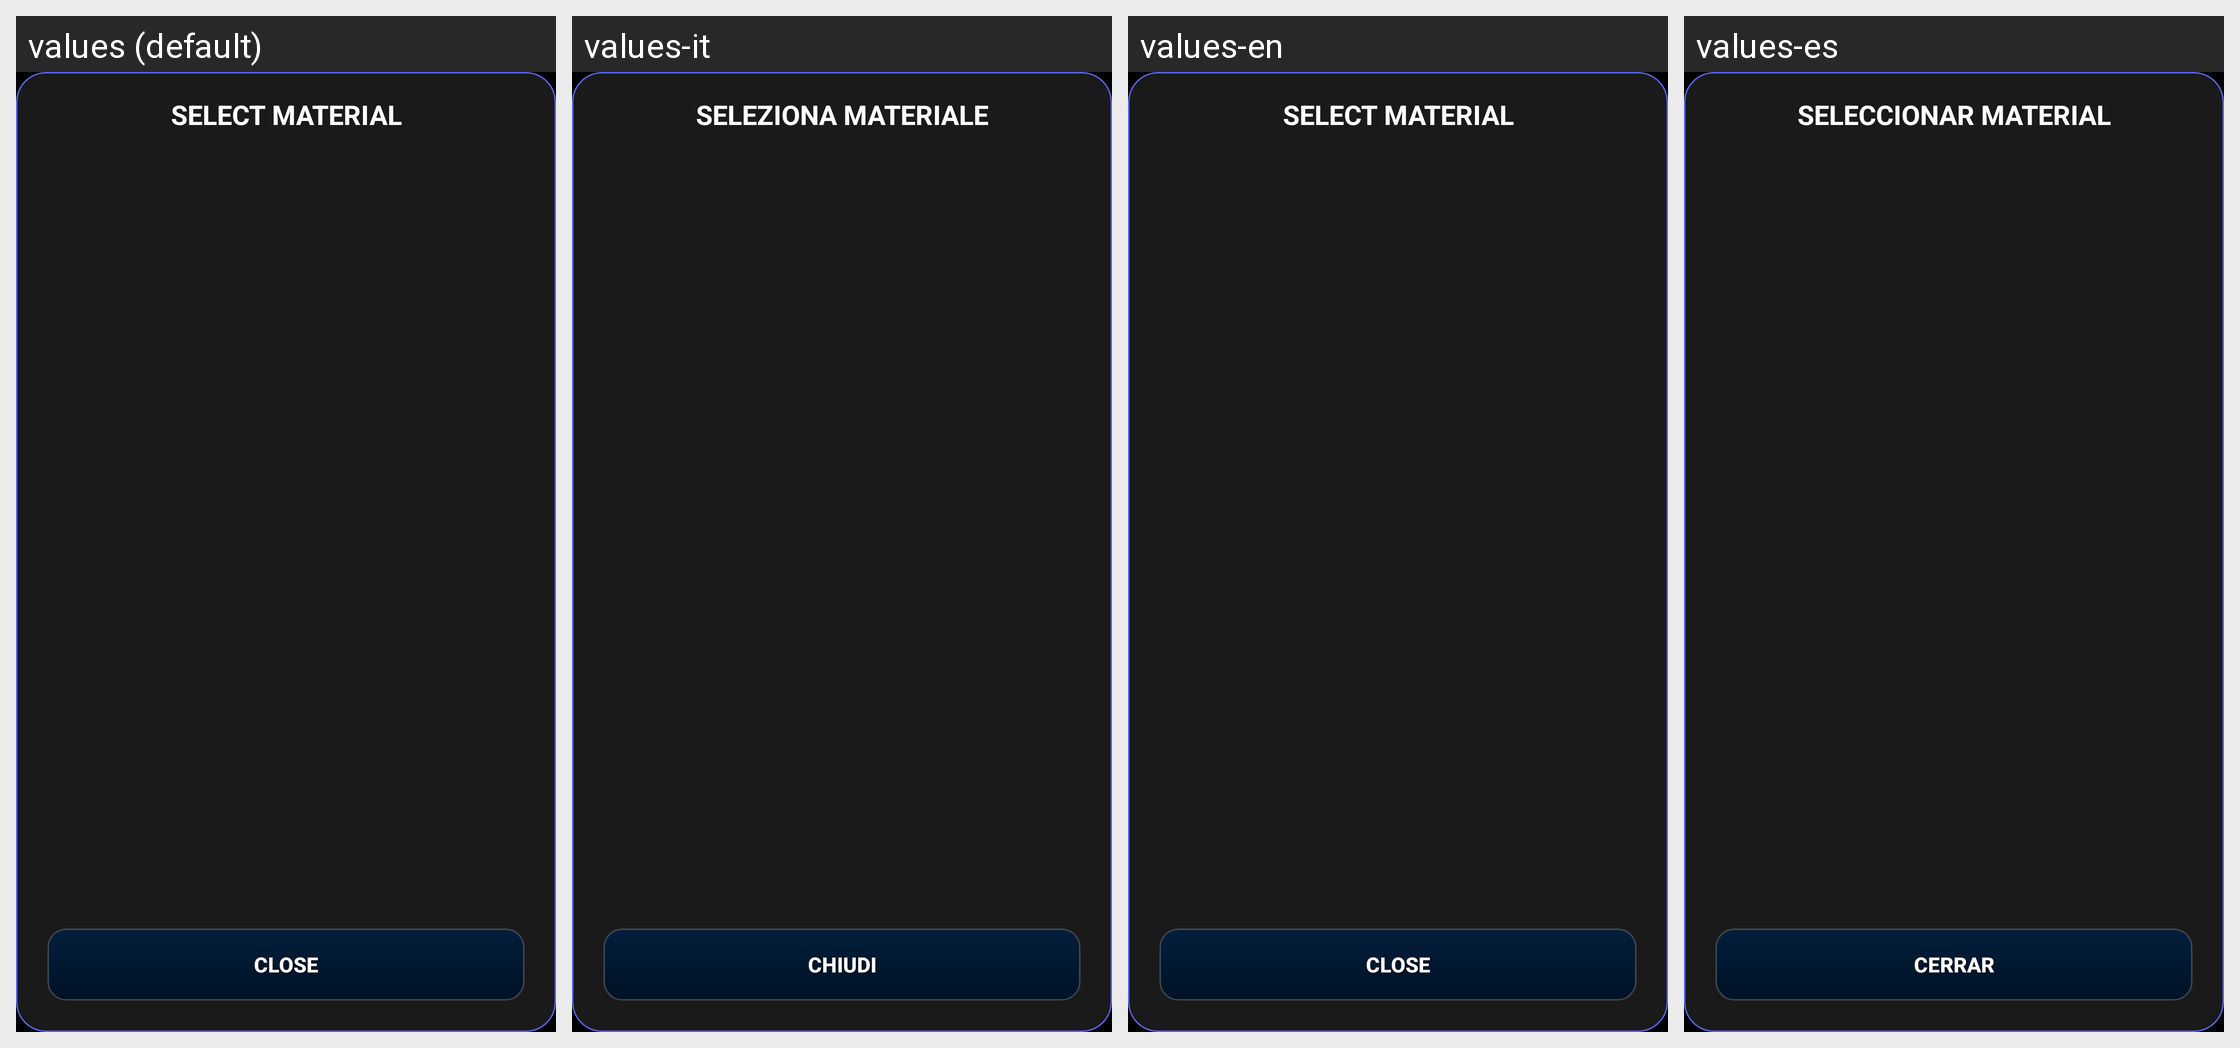

Locale-by-locale string values for the Android screen shown in this grid:
Android screen res/layout/window_materials_modern.xml rendered under 4 locales, left to right: values (default), values-it, values-en, values-es. Device: Nexus 5 (rendered at 1080×1920; each locale shown at half size, 540×960, under a caption strip naming it); theme Theme.CalkulatorCNC.
Other locales in the repository, not shown: values-de, values-fr, values-pl.
Strings drawn on this screen, with the default value and each locale's value (text and hints the layout hard-codes, and strings that could not be matched under every locale, appear in the picture but are not listed):

material
  values: SELECT MATERIAL
  values-it: SELEZIONA MATERIALE
  values-en: SELECT MATERIAL
  values-es: SELECCIONAR MATERIAL

close
  values: CLOSE
  values-it: CHIUDI
  values-en: CLOSE
  values-es: CERRAR
